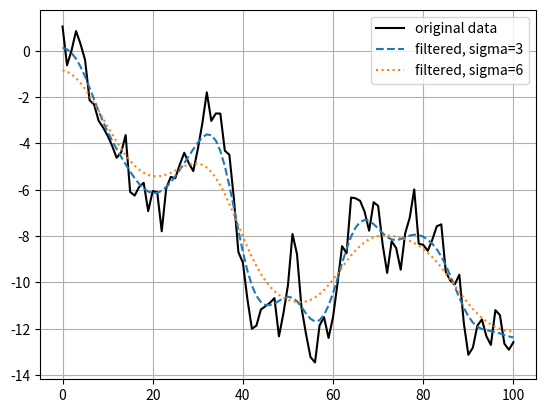

This chart was generated by the following Python code:
import numpy as np
"""a= np.array([0,5,0,0,4,2,1])
kernel = np.array([0.1,1.0,0.1]) # Here you would insert your actual kernel of any size
a = np.apply_along_axis(lambda x: np.convolve(x, kernel, mode='same'), 0, a)
print (a)"""


from scipy.ndimage import gaussian_filter1d
import matplotlib.pyplot as plt
np.random.seed(280490)
x = np.random.randn(101).cumsum()
y3 = gaussian_filter1d(x, 3)
y6 = gaussian_filter1d(x, 6)
plt.plot(x, 'k', label='original data')
plt.plot(y3, '--', label='filtered, sigma=3')
plt.plot(y6, ':', label='filtered, sigma=6')
plt.legend()
plt.grid()
plt.show()
